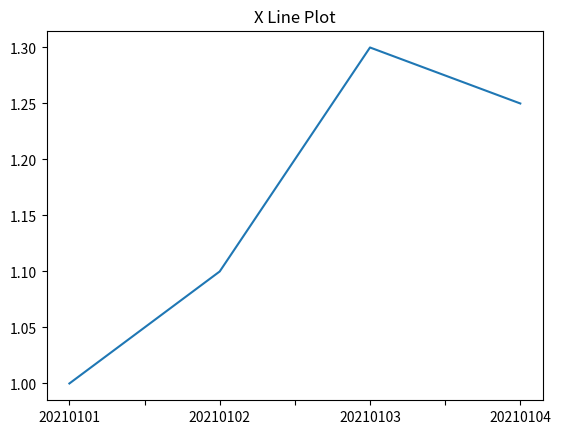
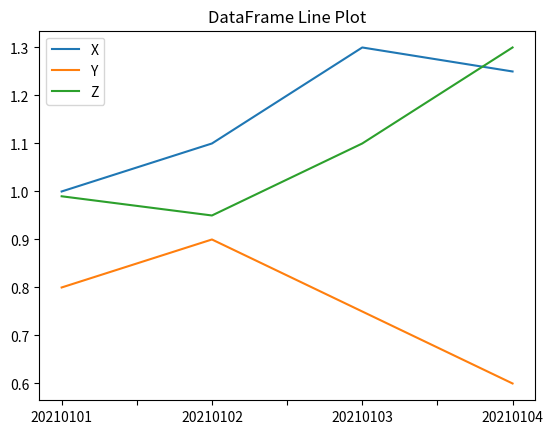
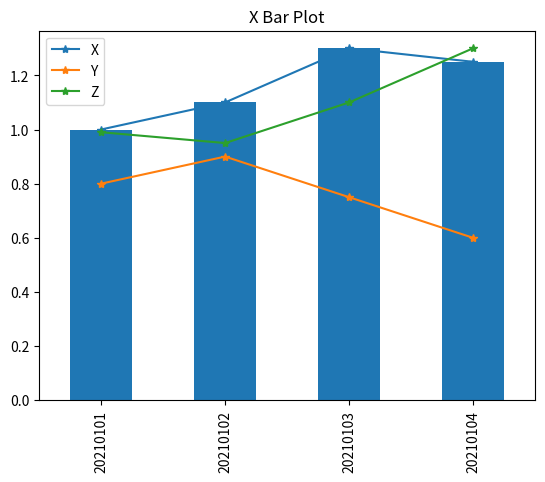
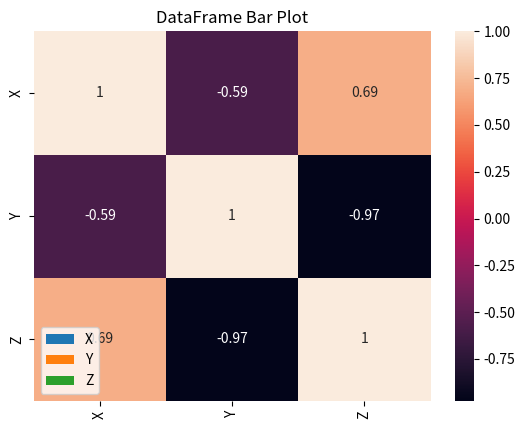

Recreate these plots in Python, in order.
import pandas as pd 
import numpy as np 
import seaborn as sns # pip install sns

df=pd.DataFrame(index=['20210101','20210102','20210103','20210104'])
df['X']=[1,1.1,1.3,1.25]
df['Y']=[0.8,0.9,0.75,0.6]
df['Z']=[0.99,0.95,1.1,1.3]
df

df['X'].plot(title='X Line Plot')

df.plot(title='DataFrame Line Plot')

df.plot(title='DataFrame Line Plot',style='-*')

df['X'].plot(kind='bar',title='X Bar Plot')

df.plot(kind='bar',title='DataFrame Bar Plot')

sns.heatmap(df.corr(),annot=True)

#matplotlib